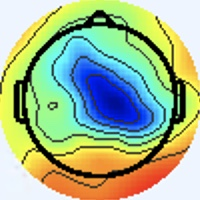

Source data for this figure (header and first rows):
[238 245 255], [238 245 255], [238 245 255], [238 245 255], [238 245 255], [238 245 255], [238 245 255], [238 245 255], [238 245 255], [238 245 255], [238 245 255], [238 245 255], [238 245 255], [238 245 255], [238 245 255], [238 245 255], [238 245 255], [238 245 255], [238 245 255], [238 245 255], [238 245 255], [238 245 255], [238 245 255], [238 245 255]
[238 245 255], [238 245 255], [238 245 255], [238 245 255], [238 245 255], [238 245 255], [238 245 255], [238 245 255], [238 245 255], [238 245 255], [238 245 255], [238 245 255], [238 245 255], [238 245 255], [238 245 255], [238 245 255], [238 245 255], [238 245 255], [238 245 255], [238 245 255], [238 245 255], [238 245 255], [238 245 255], [238 245 255]
[238 245 255], [238 245 255], [238 245 255], [238 245 255], [238 245 255], [238 245 255], [238 245 255], [238 245 255], [238 245 255], [238 245 255], [238 245 255], [238 245 255], [238 245 255], [238 245 255], [238 245 255], [238 245 255], [238 245 255], [238 245 255], [238 245 255], [238 245 255], [238 245 255], [238 245 255], [238 245 255], [238 245 255]
[238 245 255], [238 245 255], [238 245 255], [238 245 255], [238 245 255], [238 245 255], [238 245 255], [238 245 255], [238 245 255], [238 245 255], [238 245 255], [238 245 255], [238 245 255], [238 245 255], [238 245 255], [238 245 255], [238 245 255], [238 245 255], [238 245 255], [238 245 255], [238 245 255], [238 245 255], [238 245 255], [238 245 255]
[238 245 255], [238 245 255], [238 245 255], [238 245 255], [238 245 255], [238 245 255], [238 245 255], [238 245 255], [238 245 255], [238 245 255], [238 245 255], [238 245 255], [238 245 255], [238 245 255], [238 245 255], [238 245 255], [238 245 255], [238 245 255], [238 245 255], [238 245 255], [238 245 255], [238 245 255], [238 245 255], [238 245 255]
[238 245 255], [238 245 255], [238 245 255], [238 245 255], [238 245 255], [238 245 255], [238 245 255], [238 245 255], [238 245 255], [238 245 255], [238 245 255], [238 245 255], [238 245 255], [238 245 255], [238 245 255], [238 245 255], [238 245 255], [238 245 255], [238 245 255], [238 245 255], [238 245 255], [238 245 255], [238 245 255], [238 245 255]
[238 245 255], [238 245 255], [238 245 255], [238 245 255], [238 245 255], [238 245 255], [238 245 255], [238 245 255], [238 245 255], [238 245 255], [238 245 255], [238 245 255], [238 245 255], [238 245 255], [238 245 255], [238 245 255], [238 245 255], [238 245 255], [238 245 255], [238 245 255], [238 245 255], [238 245 255], [238 245 255], [238 245 255]
[238 245 255], [238 245 255], [238 245 255], [238 245 255], [238 245 255], [238 245 255], [238 245 255], [238 245 255], [238 245 255], [238 245 255], [238 245 255], [238 245 255], [238 245 255], [238 245 255], [238 245 255], [238 245 255], [238 245 255], [238 245 255], [238 245 255], [238 245 255], [238 245 255], [238 245 255], [238 245 255], [238 245 255]
[238 245 255], [238 245 255], [238 245 255], [238 245 255], [238 245 255], [238 245 255], [238 245 255], [238 245 255], [238 245 255], [238 245 255], [238 245 255], [238 245 255], [238 245 255], [238 245 255], [238 245 255], [238 245 255], [238 245 255], [238 245 255], [238 245 255], [238 245 255], [238 245 255], [238 245 255], [238 245 255], [238 245 255]
[238 245 255], [238 245 255], [238 245 255], [238 245 255], [238 245 255], [238 245 255], [238 245 255], [238 245 255], [238 245 255], [238 245 255], [238 245 255], [238 245 255], [238 245 255], [238 245 255], [238 245 255], [238 245 255], [238 245 255], [238 245 255], [238 245 255], [238 245 255], [238 245 255], [238 245 255], [238 245 255], [238 245 255]
[238 245 255], [238 245 255], [238 245 255], [238 245 255], [238 245 255], [238 245 255], [238 245 255], [238 245 255], [238 245 255], [238 245 255], [238 245 255], [238 245 255], [238 245 255], [238 245 255], [238 245 255], [238 245 255], [238 245 255], [238 245 255], [238 245 255], [238 245 255], [238 245 255], [238 245 255], [238 245 255], [238 245 255]
[238 245 255], [238 245 255], [238 245 255], [238 245 255], [238 245 255], [238 245 255], [238 245 255], [238 245 255], [238 245 255], [238 245 255], [238 245 255], [238 245 255], [238 245 255], [238 245 255], [238 245 255], [238 245 255], [238 245 255], [238 245 255], [238 245 255], [238 245 255], [238 245 255], [238 245 255], [238 245 255], [238 245 255]
[238 245 255], [238 245 255], [238 245 255], [238 245 255], [238 245 255], [238 245 255], [238 245 255], [238 245 255], [238 245 255], [238 245 255], [238 245 255], [238 245 255], [238 245 255], [238 245 255], [238 245 255], [238 245 255], [238 245 255], [238 245 255], [238 245 255], [238 245 255], [238 245 255], [238 245 255], [238 245 255], [238 245 255]
[238 245 255], [238 245 255], [238 245 255], [238 245 255], [238 245 255], [238 245 255], [238 245 255], [238 245 255], [238 245 255], [238 245 255], [238 245 255], [238 245 255], [238 245 255], [238 245 255], [238 245 255], [238 245 255], [238 245 255], [238 245 255], [238 245 255], [238 245 255], [238 245 255], [238 245 255], [238 245 255], [238 245 255]
[238 245 255], [238 245 255], [238 245 255], [238 245 255], [238 245 255], [238 245 255], [238 245 255], [238 245 255], [238 245 255], [238 245 255], [238 245 255], [238 245 255], [238 245 255], [238 245 255], [238 245 255], [238 245 255], [238 245 255], [238 245 255], [238 245 255], [238 245 255], [238 245 255], [238 245 255], [238 245 255], [238 245 255]
[238 245 255], [238 245 255], [238 245 255], [238 245 255], [238 245 255], [238 245 255], [238 245 255], [238 245 255], [238 245 255], [238 245 255], [238 245 255], [238 245 255], [238 245 255], [238 245 255], [238 245 255], [238 245 255], [238 245 255], [238 245 255], [240 244 255], [240 244 255], [238 245 253], [238 245 253], [237 246 253], [237 246 255]
[238 245 255], [238 245 255], [238 245 255], [238 245 255], [238 245 255], [238 245 255], [238 245 255], [238 245 255], [238 245 255], [238 245 255], [238 245 255], [238 245 255], [238 245 255], [238 245 255], [238 245 255], [238 245 255], [240 244 255], [240 244 255], [241 243 255], [241 244 253], [240 245 251], [237 247 249], [236 247 251], [236 247 253]
[238 245 255], [238 245 255], [238 245 255], [238 245 255], [238 245 255], [238 245 255], [238 245 255], [238 245 255], [238 245 255], [238 245 255], [238 245 255], [238 245 255], [238 245 255], [238 245 255], [238 245 255], [238 245 255], [238 244 255], [240 244 255], [240 244 255], [240 244 253], [240 245 251], [238 245 251], [237 246 251], [237 246 253]
[238 245 255], [238 245 255], [238 245 255], [238 245 255], [238 245 255], [238 245 255], [238 245 255], [238 245 255], [238 245 255], [238 245 255], [238 245 255], [238 245 255], [238 245 255], [238 245 255], [238 245 255], [238 245 255], [238 244 255], [237 245 255], [237 246 255], [237 246 253], [240 244 255], [241 243 255], [241 243 255], [240 244 255]
[238 245 255], [238 245 255], [238 245 255], [238 245 255], [238 245 255], [238 245 255], [238 245 255], [238 245 255], [238 245 255], [238 245 255], [238 245 255], [238 245 255], [238 245 255], [238 245 255], [238 245 255], [238 245 255], [237 245 255], [236 246 255], [236 246 255], [237 246 255], [240 244 255], [241 243 255], [241 243 255], [241 243 255]
[238 245 255], [238 245 255], [238 245 255], [238 245 255], [238 245 255], [238 245 255], [238 245 255], [238 245 255], [238 245 255], [238 245 255], [238 245 255], [238 245 255], [238 245 255], [238 245 255], [238 245 255], [237 246 255], [236 247 253], [236 247 253], [237 246 255], [238 245 255], [238 244 255], [238 244 255], [238 244 255], [238 244 255]
[238 245 255], [238 245 255], [238 245 255], [238 245 255], [238 245 255], [238 245 255], [238 245 255], [238 245 255], [238 245 255], [238 245 255], [238 245 255], [238 245 255], [238 245 255], [238 245 255], [238 245 255], [237 246 253], [236 247 251], [236 247 251], [238 245 253], [238 245 255], [238 244 255], [238 244 255], [237 245 255], [238 244 255]
[238 245 255], [238 245 255], [238 245 255], [238 245 255], [238 245 255], [238 245 255], [238 245 255], [238 245 255], [238 245 255], [238 245 255], [238 245 255], [238 245 255], [238 245 255], [238 245 255], [238 245 255], [238 245 253], [237 247 249], [237 247 249], [237 246 253], [238 245 255], [238 245 255], [238 244 255], [238 244 255], [238 244 255]
[238 245 255], [238 245 255], [238 245 255], [238 245 255], [238 245 255], [238 245 255], [238 245 255], [238 245 255], [238 245 255], [238 245 255], [238 245 255], [238 245 255], [238 245 255], [238 245 255], [238 245 255], [238 245 253], [237 246 251], [237 246 251], [237 246 253], [237 246 255], [238 245 255], [238 245 255], [240 244 255], [238 245 255]
[238 245 255], [238 245 255], [238 245 255], [238 245 255], [238 245 255], [238 245 255], [238 245 255], [238 245 255], [238 245 255], [238 245 255], [238 245 255], [238 245 255], [238 245 255], [238 245 255], [238 245 255], [238 245 255], [237 246 255], [237 246 255], [236 247 251], [237 246 253], [238 244 255], [240 244 255], [241 244 253], [241 244 253]
[238 245 255], [238 245 255], [238 245 255], [238 245 255], [238 245 255], [238 245 255], [238 245 255], [238 245 255], [238 245 255], [238 245 255], [238 245 255], [238 245 255], [238 245 255], [238 245 255], [238 245 255], [238 245 255], [238 244 255], [238 244 255], [237 246 253], [237 246 253], [238 244 255], [240 244 255], [241 244 253], [241 244 253]
[238 245 255], [238 245 255], [238 245 255], [238 245 255], [238 245 255], [238 245 255], [238 245 255], [238 245 255], [238 245 255], [238 245 255], [238 245 255], [238 245 255], [238 245 255], [238 245 255], [238 245 255], [238 245 255], [241 243 255], [241 243 255], [240 244 255], [238 244 255], [238 244 255], [238 244 255], [238 244 255], [240 244 255]
[238 245 255], [238 245 255], [238 245 255], [238 245 255], [238 245 255], [238 245 255], [238 245 255], [238 245 255], [238 245 255], [238 245 255], [238 245 255], [238 245 255], [238 245 255], [238 245 255], [238 245 255], [240 244 255], [243 243 255], [243 242 255], [240 244 255], [238 244 255], [237 246 255], [237 246 255], [238 244 255], [238 245 255]
[238 245 255], [238 245 255], [238 245 255], [238 245 255], [238 245 255], [238 245 255], [238 245 255], [238 245 255], [238 245 255], [238 245 255], [238 245 255], [238 245 255], [238 245 255], [238 245 255], [238 245 255], [240 244 255], [244 242 255], [244 242 255], [240 244 255], [237 246 253], [237 246 253], [236 247 253], [237 246 253], [237 246 253]
[238 245 255], [238 245 255], [238 245 255], [238 245 255], [238 245 255], [238 245 255], [238 245 255], [238 245 255], [238 245 255], [238 245 255], [238 245 255], [238 245 255], [238 245 255], [238 245 255], [238 245 255], [240 244 255], [243 242 255], [241 243 255], [240 244 253], [237 246 253], [237 246 251], [236 247 251], [236 247 253], [237 246 251]
[238 245 255], [238 245 255], [238 245 255], [238 245 255], [238 245 255], [238 245 255], [238 245 255], [238 245 255], [238 245 255], [238 245 255], [238 245 255], [238 245 255], [238 245 255], [238 245 255], [238 245 255], [238 245 255], [237 246 255], [237 246 255], [238 245 255], [238 245 255], [237 246 253], [236 247 253], [236 247 253], [238 246 248]
[238 244 255], [238 245 255], [238 245 253], [240 244 253], [240 244 253], [238 245 255], [238 245 255], [238 245 255], [237 245 255], [237 246 255], [238 244 255], [238 245 255], [238 245 255], [238 245 253], [238 245 255], [237 246 255], [236 246 255], [236 246 255], [240 244 255], [240 244 255], [237 246 253], [237 246 251], [237 247 248], [243 247 233]
[237 244 255], [237 245 255], [240 245 249], [241 245 248], [241 244 251], [240 244 255], [238 244 255], [237 245 255], [236 246 255], [236 246 255], [237 245 255], [238 244 255], [240 244 253], [238 245 251], [238 245 253], [237 246 255], [236 245 254], [240 247 255], [243 243 253], [241 244 253], [235 244 251], [238 248 249], [245 251 239], [244 240 202]
[236 245 255], [237 245 255], [240 245 249], [241 245 248], [243 243 253], [241 243 255], [238 244 255], [237 245 255], [236 246 255], [236 246 255], [238 244 255], [240 244 255], [240 244 253], [240 245 251], [238 245 253], [237 246 255], [238 244 255], [240 244 255], [241 241 251], [244 244 252], [243 248 252], [244 247 236], [244 240 203], [243 229 158]
[236 245 255], [237 245 255], [238 245 253], [240 245 251], [241 243 255], [240 244 255], [238 244 255], [237 246 255], [237 246 255], [237 246 255], [240 244 255], [241 243 255], [241 244 253], [240 244 253], [238 244 255], [237 245 255], [237 245 255], [237 243 255], [237 244 254], [241 244 249], [245 245 243], [242 233 204], [237 215 142], [240 209 101]
[236 246 255], [237 245 255], [238 245 253], [240 244 253], [240 244 255], [240 244 255], [238 245 255], [237 246 253], [237 246 253], [238 245 255], [241 243 255], [241 243 255], [241 243 255], [240 244 255], [238 244 255], [237 245 255], [237 245 255], [236 244 255], [238 247 255], [241 246 249], [247 244 235], [241 226 185], [232 202 106], [239 202  72]
[237 246 253], [237 246 253], [238 245 251], [238 245 251], [238 245 253], [238 245 253], [237 246 251], [237 246 251], [238 245 253], [240 244 255], [241 243 255], [243 242 255], [241 243 255], [240 244 253], [238 245 255], [237 246 255], [239 246 252], [235 244 249], [238 247 254], [242 248 248], [252 248 236], [249 233 184], [236 209 102], [244 211  70]
[238 245 253], [238 245 253], [238 245 253], [238 245 253], [238 245 253], [238 245 253], [237 246 251], [237 246 251], [240 245 251], [240 244 253], [241 243 255], [241 243 255], [241 243 255], [240 244 255], [237 245 255], [237 246 255], [237 246 251], [238 246 248], [242 251 250], [244 246 233], [250 240 204], [246 228 156], [241 212  95], [248 216  73]
[240 244 255], [238 244 255], [238 244 255], [238 244 255], [237 245 255], [237 245 255], [237 246 253], [237 246 251], [240 245 251], [240 245 251], [241 244 253], [241 244 253], [240 244 255], [238 244 255], [237 244 255], [236 246 255], [236 247 253], [239 248 245], [247 249 238], [245 237 201], [240 223 143], [240 214 103], [242 209  80], [249 213  75]
[240 244 255], [240 244 255], [238 244 255], [238 244 255], [237 245 255], [237 246 255], [237 246 255], [237 246 253], [238 245 253], [240 244 253], [240 244 253], [240 244 253], [238 245 253], [237 245 255], [237 245 255], [237 245 255], [240 248 250], [244 246 232], [251 243 207], [245 228 159], [236 213 101], [240 211  75], [247 213  77], [251 215  75]
[241 244 253], [240 244 253], [238 245 253], [238 245 251], [237 246 251], [237 246 253], [237 246 255], [237 245 255], [239 245 255], [238 244 255], [237 244 254], [238 245 253], [241 248 255], [237 246 253], [234 243 252], [240 248 250], [247 250 241], [243 237 201], [238 216 141], [242 214 105], [242 214  79], [245 217  71], [249 218  75], [254 224  78]
[241 244 253], [240 244 253], [240 245 251], [238 245 251], [237 246 251], [237 246 253], [237 245 255], [237 245 255], [238 244 255], [239 245 255], [238 245 255], [237 246 253], [237 246 253], [236 246 248], [239 247 249], [245 249 235], [246 242 205], [243 228 161], [234 206  99], [245 212  79], [254 226  80], [253 228  74], [248 222  73], [249 225  75]
[241 243 255], [240 244 255], [240 244 255], [238 245 255], [237 246 255], [237 245 255], [238 244 255], [238 244 255], [237 245 255], [237 246 255], [236 245 252], [237 246 251], [236 246 248], [238 247 246], [242 248 238], [239 236 201], [234 218 140], [242 216 106], [242 212  82], [250 219  76], [248 224  72], [249 228  73], [250 230  79], [248 232  77]
[241 243 255], [240 244 255], [238 244 255], [238 244 255], [237 245 255], [237 245 255], [238 244 255], [238 244 255], [238 245 255], [237 246 253], [235 244 251], [237 246 251], [239 244 250], [243 247 246], [246 247 233], [235 227 180], [232 209 107], [240 210  76], [252 220  77], [255 224  77], [251 225  76], [251 230  77], [249 233  78], [252 240  80]
[240 244 253], [238 245 255], [238 244 255], [237 245 255], [238 244 255], [238 244 255], [240 243 255], [238 244 255], [237 244 252], [238 247 252], [237 246 253], [239 246 255], [242 241 255], [247 245 250], [255 247 236], [247 231 180], [236 209 102], [241 210  68], [251 216  70], [255 220  74], [255 228  86], [253 227  82], [246 228  70], [255 247  85]
[238 245 253], [238 245 253], [237 245 255], [237 245 255], [238 244 255], [238 244 255], [240 243 255], [240 244 255], [238 245 251], [238 245 251], [237 246 255], [242 246 255], [245 244 252], [250 243 235], [251 241 205], [246 228 154], [238 212  91], [242 212  66], [251 220  70], [253 221  74], [254 225  85], [254 232  87], [250 237  81], [245 238  87]
[237 246 255], [237 246 255], [237 246 255], [237 246 253], [238 245 253], [240 244 253], [241 243 255], [240 244 255], [238 245 253], [237 244 254], [236 242 255], [242 245 252], [248 245 236], [245 240 198], [238 231 141], [236 222 100], [245 219  82], [248 218  70], [252 225  76], [255 231  81], [251 236  85], [255 246  97], [250 246  97], [200 199  72]
[237 246 255], [237 246 255], [237 246 255], [237 246 255], [238 245 253], [240 245 251], [240 244 253], [240 244 253], [239 246 255], [238 245 255], [241 244 253], [245 245 237], [251 244 202], [245 234 154], [233 223 100], [235 221  73], [246 220  73], [253 226  75], [250 229  76], [254 239  84], [251 244  91], [246 243 100], [231 230 104], [156 157  53]
[238 245 251], [237 246 253], [237 245 255], [237 245 255], [238 244 255], [240 244 255], [238 245 253], [237 246 251], [235 245 254], [240 247 253], [246 245 241], [247 236 204], [240 222 136], [246 224 104], [246 227  88], [247 227  78], [253 226  75], [253 230  75], [250 238  76], [255 251  90], [253 252 100], [206 205  79], [109 103  19], [114 111  34]
[238 246 249], [238 245 251], [236 246 255], [236 246 255], [238 244 255], [238 244 255], [238 245 253], [237 246 253], [234 247 255], [238 246 249], [246 244 231], [246 234 184], [239 215 105], [245 218  75], [250 226  78], [254 230  80], [253 228  76], [252 233  79], [252 246  88], [246 247  94], [230 233 100], [161 163  54], [79 74  0], [123 119  32]
[240 245 249], [238 245 251], [236 247 253], [236 246 255], [237 245 255], [238 244 255], [238 245 255], [238 245 255], [238 246 255], [240 248 250], [244 247 226], [240 234 174], [239 217 105], [251 223  80], [252 228  80], [249 228  77], [251 230  79], [255 243  95], [253 248 104], [200 203  74], [109 114  14], [115 119  25], [172 172  58], [217 217  83]
[240 244 253], [238 245 253], [236 246 255], [236 246 255], [237 245 255], [238 244 255], [240 244 255], [241 244 253], [237 242 248], [242 245 234], [249 248 202], [244 236 153], [242 220  98], [249 223  78], [250 231  77], [251 236  81], [250 233  85], [245 233  95], [232 228 105], [153 156  49], [70 75  0], [122 127  25], [241 243 107], [249 255  95]
[241 242 255], [240 243 255], [237 245 255], [237 245 255], [238 244 255], [240 244 255], [243 243 251], [244 244 246], [247 249 244], [238 235 200], [239 225 136], [244 224  99], [251 225  86], [249 228  75], [248 238  79], [254 248  90], [255 249 105], [205 195  72], [111 106  15], [115 113  26], [168 170  60], [213 216  83], [248 253  99], [244 255  89]
[241 242 255], [240 243 255], [237 245 255], [237 245 255], [238 245 255], [240 244 253], [243 243 251], [244 244 242], [246 249 232], [237 234 181], [238 221 107], [247 222  77], [250 229  78], [250 235  80], [254 248  90], [247 246  96], [231 226 100], [163 156  50], [80 76  0], [124 123  30], [241 242 114], [246 252 100], [243 253  92], [234 251  83]
[243 242 255], [240 244 255], [236 246 255], [234 247 253], [236 247 253], [238 245 253], [241 244 253], [243 245 242], [245 249 224], [240 239 175], [242 225 107], [247 227  78], [250 240  83], [255 251  95], [254 249  97], [208 203  73], [108 105  12], [113 111  26], [170 172  62], [211 214  83], [239 244  98], [243 255  97], [234 252  88], [230 255  89]
[241 243 255], [240 244 255], [236 247 251], [234 248 249], [237 246 253], [238 245 251], [241 245 248], [245 246 232], [248 247 199], [245 239 153], [247 232 103], [251 236  85], [248 242  86], [251 246 100], [240 232 105], [170 163  56], [79 77  0], [122 123  29], [234 240 108], [250 255 104], [239 249  92], [237 252  89], [231 252  87], [226 253  88]
[236 242 255], [240 247 255], [237 247 248], [237 247 246], [240 244 253], [242 243 248], [243 244 238], [245 241 204], [241 229 143], [247 233 110], [244 229  84], [253 240  86], [249 242  92], [203 198  70], [123 116  26], [134 128  44], [176 174  65], [215 216  86], [243 248 102], [244 254  97], [237 249  87], [234 251  85], [236 255  88], [229 251  88]
[238 246 255], [238 247 255], [236 246 247], [238 247 246], [241 244 253], [246 245 250], [244 246 232], [240 237 184], [241 228 116], [246 230  85], [245 232  78], [253 244  89], [255 250 102], [170 165  47], [60 52  0], [102  97  29], [241 239 116], [248 251  98], [243 253  96], [237 251  93], [236 252  91], [231 252  87], [230 251  86], [225 250  86]
[237 243 255], [238 245 253], [237 247 249], [238 246 249], [239 243 252], [243 247 248], [244 252 231], [242 246 185], [244 235 114], [249 238  84], [246 238  78], [255 252  93], [252 251  99], [177 176  58], [52 48  0], [93 89 25], [237 237 105], [246 253  88], [238 254  93], [229 251  90], [229 251  91], [228 253  91], [228 255  90], [225 255  92]
[237 243 255], [238 245 255], [237 246 253], [238 248 250], [239 245 245], [241 245 230], [243 246 201], [245 245 159], [247 240 107], [252 244  84], [252 246  90], [246 245  95], [232 234 101], [163 167  57], [84 84 10], [127 127  41], [230 233  90], [245 254  85], [237 255  91], [225 250  88], [224 250  89], [225 253  91], [222 253  87], [214 249  84]
[241 244 255], [239 245 255], [235 245 255], [237 247 249], [245 248 237], [242 240 199], [237 230 140], [240 231 104], [250 240  91], [255 249  92], [252 248  99], [204 203  76], [106 110  15], [116 121  31], [175 177  68], [217 220  87], [242 248  90], [244 255  88], [236 253  87], [229 251  88], [227 253  92], [222 253  90], [222 253  89], [219 254  90]
... 139 more rows
